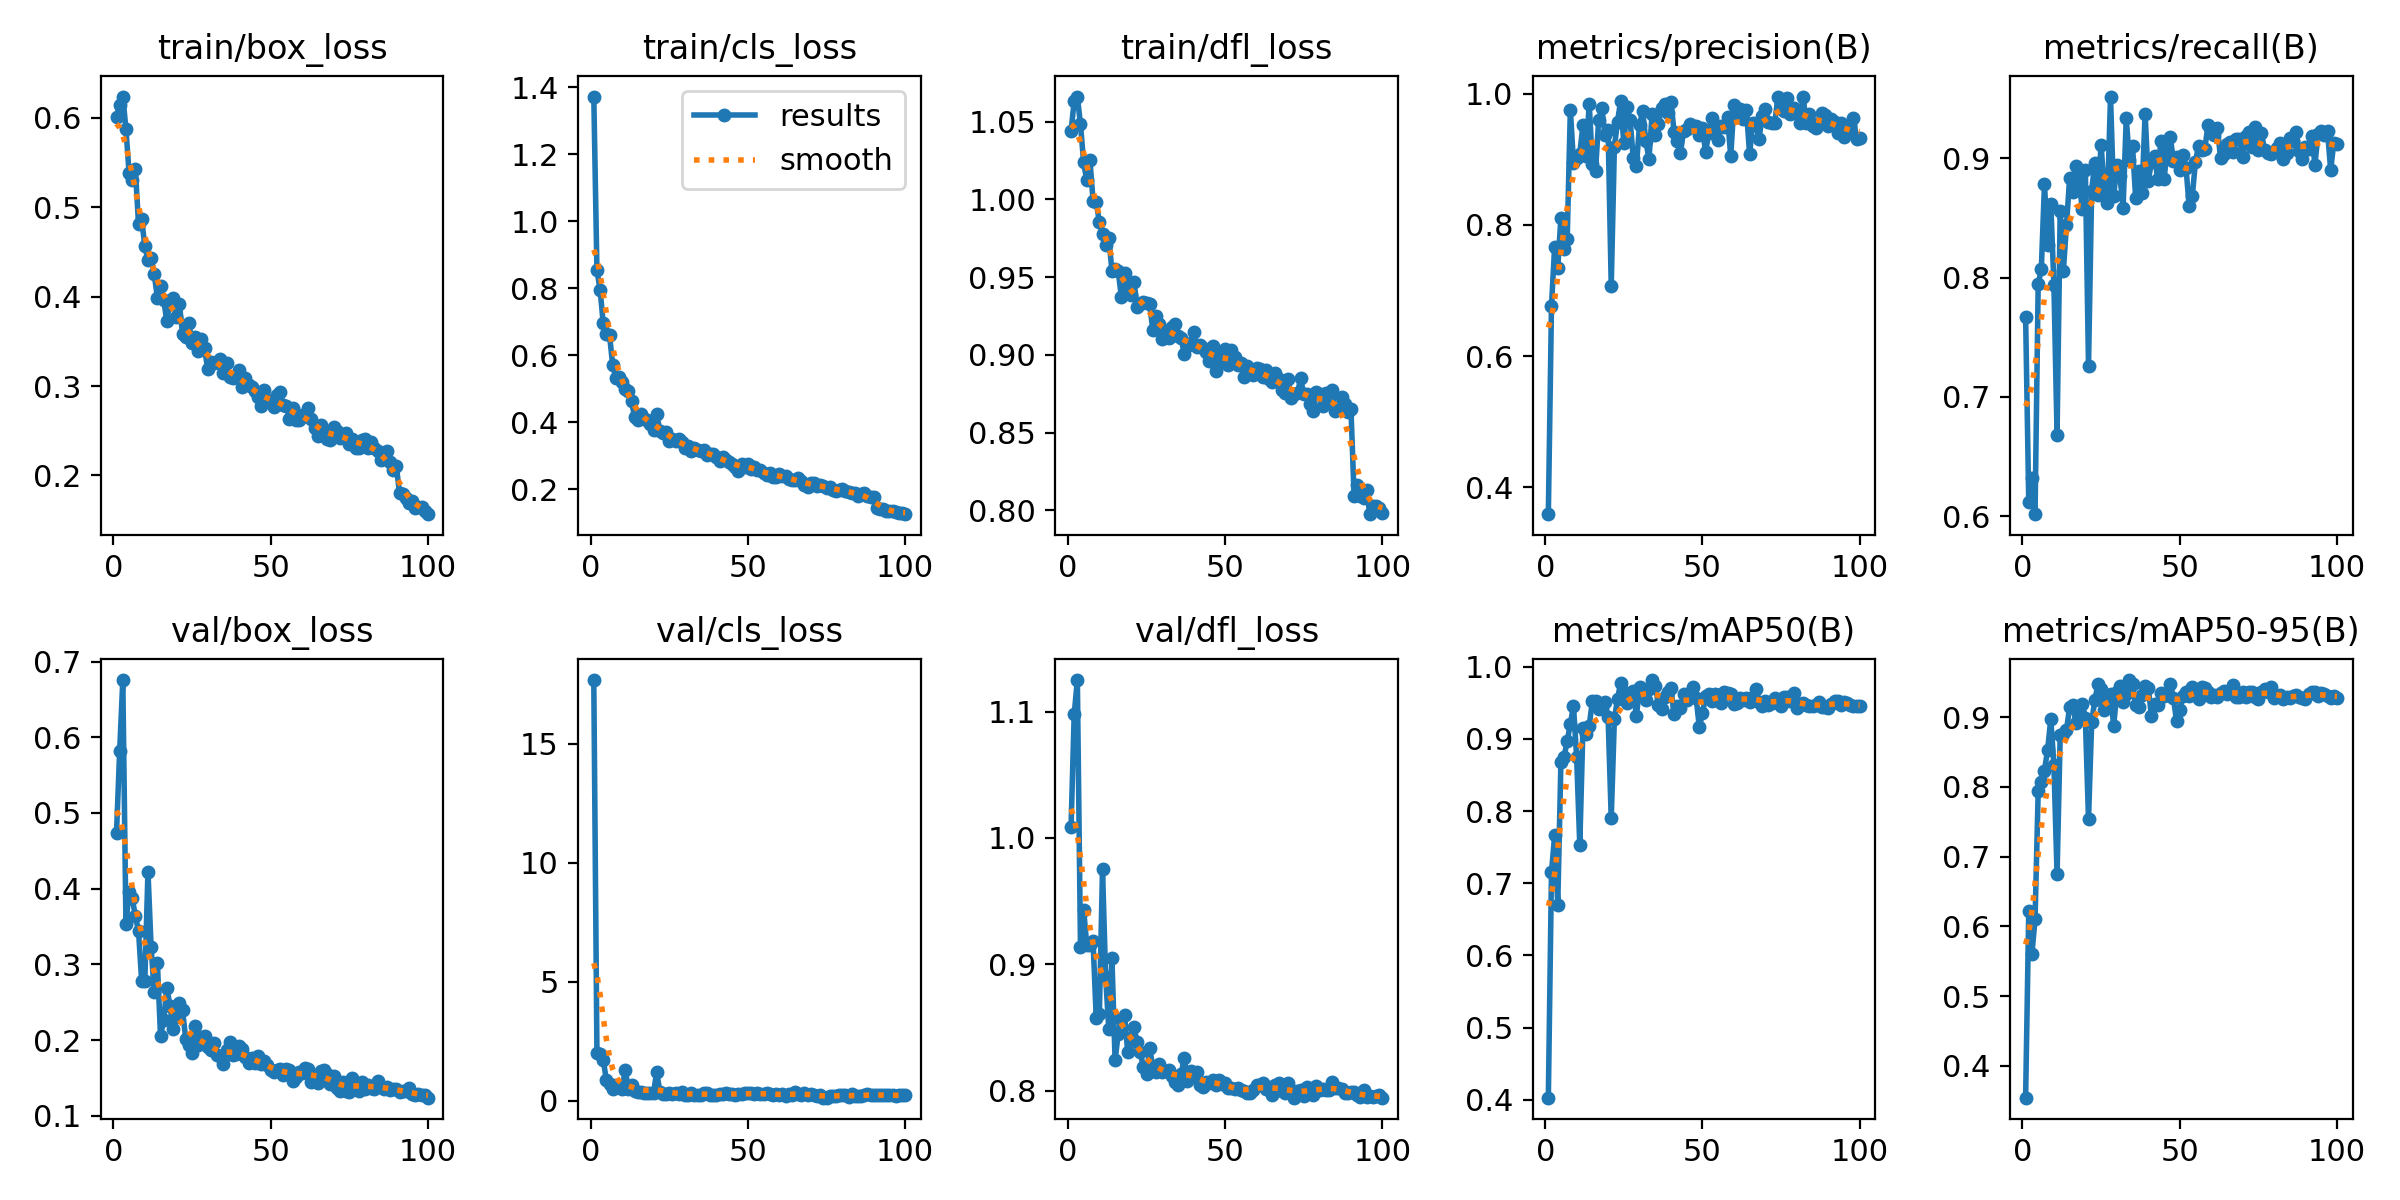

The file beside this chart, header and first rows:
epoch, time, train/box_loss, train/cls_loss, train/dfl_loss, metrics/precision(B), metrics/recall(B), metrics/mAP50(B), metrics/mAP50-95(B), val/box_loss, val/cls_loss, val/dfl_loss, lr/pg0, lr/pg1, lr/pg2
1, 87.71, 0.6011, 1.372, 1.044, 0.3589, 0.7674, 0.4028, 0.3544, 0.4742, 17.69, 1.009, 0.000414, 0.000414, 0.000414
2, 165.5, 0.6145, 0.8548, 1.063, 0.6761, 0.6118, 0.7151, 0.6214, 0.5815, 2.016, 1.098, 0.0008224, 0.0008224, 0.0008224
3, 242.2, 0.6237, 0.7964, 1.066, 0.7665, 0.6322, 0.7662, 0.5608, 0.6756, 1.957, 1.125, 0.001223, 0.001223, 0.001223
4, 318.8, 0.5875, 0.6963, 1.048, 0.7347, 0.6016, 0.6705, 0.6099, 0.3538, 1.705, 0.9135, 0.001213, 0.001213, 0.001213
5, 394.5, 0.5381, 0.6625, 1.024, 0.8109, 0.7944, 0.8686, 0.7936, 0.3958, 0.8837, 0.9434, 0.0012, 0.0012, 0.0012
6, 468.3, 0.5304, 0.6615, 1.012, 0.7633, 0.8075, 0.8753, 0.8074, 0.3872, 0.687, 0.9151, 0.001188, 0.001188, 0.001188
7, 542, 0.5421, 0.5717, 1.025, 0.7792, 0.8784, 0.8968, 0.8235, 0.3639, 0.5011, 0.9151, 0.001176, 0.001176, 0.001176
8, 615.8, 0.4811, 0.5339, 0.9991, 0.9759, 0.8274, 0.921, 0.8532, 0.3443, 0.6405, 0.9183, 0.001163, 0.001163, 0.001163
9, 689.5, 0.4864, 0.5354, 0.9983, 0.8952, 0.8621, 0.9456, 0.8971, 0.2778, 0.626, 0.8575, 0.001151, 0.001151, 0.001151
10, 763.1, 0.4562, 0.5216, 0.9852, 0.9015, 0.7942, 0.8749, 0.8318, 0.278, 0.5113, 0.8607, 0.001139, 0.001139, 0.001139
11, 836.6, 0.4409, 0.5008, 0.9776, 0.9087, 0.6683, 0.753, 0.6744, 0.4226, 1.289, 0.9751, 0.001126, 0.001126, 0.001126
12, 913.5, 0.4433, 0.4929, 0.9707, 0.9521, 0.8563, 0.9148, 0.8744, 0.3229, 0.4943, 0.8898, 0.001114, 0.001114, 0.001114
13, 989.1, 0.4248, 0.4632, 0.9753, 0.9058, 0.8057, 0.9065, 0.8759, 0.2633, 0.6779, 0.8488, 0.001102, 0.001102, 0.001102
14, 1064, 0.3989, 0.4152, 0.954, 0.9849, 0.8443, 0.9179, 0.8819, 0.3021, 0.4273, 0.9047, 0.001089, 0.001089, 0.001089
15, 1140, 0.4121, 0.4088, 0.9549, 0.8926, 0.8835, 0.9527, 0.9143, 0.2052, 0.3829, 0.8239, 0.001077, 0.001077, 0.001077
16, 1216, 0.3962, 0.4249, 0.9538, 0.882, 0.8716, 0.9524, 0.9179, 0.2267, 0.3746, 0.8451, 0.001064, 0.001064, 0.001064
17, 1292, 0.3727, 0.4093, 0.9371, 0.9599, 0.8936, 0.9417, 0.8913, 0.2689, 0.33, 0.8568, 0.001052, 0.001052, 0.001052
18, 1367, 0.3953, 0.4061, 0.9525, 0.9778, 0.8811, 0.9444, 0.9077, 0.2457, 0.3164, 0.86, 0.00104, 0.00104, 0.00104
19, 1443, 0.398, 0.3963, 0.9446, 0.9376, 0.8579, 0.9509, 0.9183, 0.2151, 0.3395, 0.8309, 0.001027, 0.001027, 0.001027
20, 1518, 0.3767, 0.378, 0.9384, 0.9456, 0.8899, 0.9308, 0.8983, 0.2308, 0.3326, 0.8416, 0.001015, 0.001015, 0.001015
21, 1594, 0.3916, 0.4243, 0.9471, 0.7075, 0.726, 0.7901, 0.7533, 0.2492, 1.202, 0.8504, 0.001002, 0.001002, 0.001002
22, 1669, 0.3578, 0.3759, 0.931, 0.9186, 0.8731, 0.9275, 0.8927, 0.2398, 0.382, 0.8383, 0.0009901, 0.0009901, 0.0009901
23, 1743, 0.3545, 0.3689, 0.9326, 0.9577, 0.8958, 0.9555, 0.9243, 0.2017, 0.2728, 0.8304, 0.0009778, 0.0009778, 0.0009778
24, 1817, 0.3706, 0.3708, 0.9337, 0.9892, 0.8695, 0.978, 0.9474, 0.1934, 0.2739, 0.8185, 0.0009654, 0.0009654, 0.0009654
25, 1890, 0.3476, 0.3445, 0.9337, 0.9244, 0.9116, 0.9657, 0.9403, 0.1835, 0.3086, 0.813, 0.000953, 0.000953, 0.000953
26, 1964, 0.3547, 0.3502, 0.9325, 0.9792, 0.8735, 0.9504, 0.9102, 0.2186, 0.2982, 0.8338, 0.0009406, 0.0009406, 0.0009406
27, 2038, 0.3393, 0.3439, 0.9159, 0.9603, 0.8623, 0.9578, 0.92, 0.1938, 0.3379, 0.8184, 0.0009283, 0.0009283, 0.0009283
28, 2111, 0.3529, 0.35, 0.9252, 0.9023, 0.9519, 0.9664, 0.9339, 0.2042, 0.2908, 0.8146, 0.0009159, 0.0009159, 0.0009159
29, 2185, 0.342, 0.3404, 0.9198, 0.8895, 0.868, 0.9321, 0.8875, 0.2059, 0.3619, 0.821, 0.0009035, 0.0009035, 0.0009035
30, 2258, 0.3187, 0.3245, 0.9105, 0.9528, 0.8949, 0.9714, 0.9356, 0.1909, 0.2434, 0.8145, 0.0008911, 0.0008911, 0.0008911
31, 2332, 0.3274, 0.3301, 0.9154, 0.9734, 0.8849, 0.9694, 0.9448, 0.1873, 0.2528, 0.8159, 0.0008787, 0.0008787, 0.0008787
32, 2405, 0.3258, 0.3146, 0.911, 0.9285, 0.8588, 0.9546, 0.9216, 0.1963, 0.3366, 0.8162, 0.0008664, 0.0008664, 0.0008664
33, 2479, 0.3269, 0.3248, 0.9178, 0.9004, 0.9337, 0.9697, 0.9325, 0.1809, 0.2473, 0.8112, 0.000854, 0.000854, 0.000854
34, 2552, 0.3303, 0.3168, 0.9198, 0.9688, 0.8984, 0.9817, 0.9532, 0.1793, 0.2451, 0.8066, 0.0008416, 0.0008416, 0.0008416
35, 2622, 0.3143, 0.3147, 0.9124, 0.9371, 0.9101, 0.9731, 0.9482, 0.1683, 0.2556, 0.8044, 0.0008293, 0.0008293, 0.0008293
36, 2686, 0.3262, 0.3176, 0.911, 0.9547, 0.8666, 0.9476, 0.9168, 0.1873, 0.3241, 0.8129, 0.0008169, 0.0008169, 0.0008169
37, 2752, 0.3102, 0.303, 0.9006, 0.9778, 0.8897, 0.9409, 0.9144, 0.1973, 0.3103, 0.8258, 0.0008045, 0.0008045, 0.0008045
38, 2826, 0.3093, 0.3073, 0.906, 0.9847, 0.8708, 0.9582, 0.9317, 0.1799, 0.258, 0.808, 0.0007921, 0.0007921, 0.0007921
39, 2899, 0.3106, 0.3061, 0.9073, 0.9715, 0.9375, 0.9651, 0.9449, 0.1812, 0.2348, 0.8159, 0.0007797, 0.0007797, 0.0007797
40, 2972, 0.3175, 0.2956, 0.9149, 0.9872, 0.8812, 0.9703, 0.9424, 0.1917, 0.2519, 0.8116, 0.0007674, 0.0007674, 0.0007674
41, 3046, 0.2992, 0.2854, 0.9053, 0.9414, 0.8966, 0.934, 0.9022, 0.1883, 0.292, 0.8149, 0.000755, 0.000755, 0.000755
42, 3120, 0.3094, 0.2962, 0.9062, 0.9285, 0.9021, 0.9457, 0.9185, 0.178, 0.2737, 0.8043, 0.0007426, 0.0007426, 0.0007426
43, 3194, 0.3008, 0.2884, 0.9041, 0.9094, 0.8827, 0.9433, 0.9179, 0.1701, 0.3235, 0.8031, 0.0007302, 0.0007302, 0.0007302
44, 3267, 0.2989, 0.2831, 0.9021, 0.9438, 0.915, 0.9624, 0.934, 0.1767, 0.2686, 0.8065, 0.0007179, 0.0007179, 0.0007179
45, 3341, 0.2948, 0.2755, 0.8959, 0.9459, 0.8827, 0.9545, 0.931, 0.1698, 0.2933, 0.8062, 0.0007055, 0.0007055, 0.0007055
46, 3414, 0.2873, 0.2664, 0.9056, 0.9532, 0.9052, 0.9632, 0.9348, 0.179, 0.2481, 0.8085, 0.0006931, 0.0006931, 0.0006931
47, 3487, 0.2775, 0.2557, 0.8897, 0.9513, 0.918, 0.9715, 0.9477, 0.1679, 0.2606, 0.8045, 0.0006808, 0.0006808, 0.0006808
48, 3560, 0.2957, 0.2769, 0.8997, 0.9504, 0.898, 0.9567, 0.9279, 0.1727, 0.2874, 0.8085, 0.0006684, 0.0006684, 0.0006684
49, 3634, 0.2849, 0.2664, 0.8952, 0.9377, 0.9012, 0.9169, 0.8942, 0.1665, 0.3081, 0.8055, 0.000656, 0.000656, 0.000656
50, 3709, 0.2826, 0.2766, 0.9039, 0.948, 0.8899, 0.9353, 0.9099, 0.1602, 0.3166, 0.8057, 0.0006436, 0.0006436, 0.0006436
51, 3784, 0.2769, 0.2621, 0.8932, 0.9113, 0.9031, 0.9591, 0.9298, 0.1582, 0.3131, 0.8018, 0.0006312, 0.0006312, 0.0006312
52, 3858, 0.2895, 0.2686, 0.9031, 0.9403, 0.8924, 0.9626, 0.9362, 0.1603, 0.261, 0.8024, 0.0006189, 0.0006189, 0.0006189
53, 3932, 0.2929, 0.258, 0.8987, 0.9637, 0.8601, 0.952, 0.9305, 0.1616, 0.3099, 0.8011, 0.0006065, 0.0006065, 0.0006065
54, 4005, 0.2793, 0.2584, 0.8938, 0.9526, 0.8681, 0.9627, 0.9438, 0.1536, 0.2863, 0.8019, 0.0005941, 0.0005941, 0.0005941
55, 4079, 0.2773, 0.2494, 0.8946, 0.9291, 0.8972, 0.9612, 0.9386, 0.1622, 0.2965, 0.8008, 0.0005818, 0.0005818, 0.0005818
56, 4153, 0.2635, 0.2435, 0.8859, 0.9516, 0.9105, 0.9498, 0.9261, 0.1608, 0.3093, 0.8, 0.0005694, 0.0005694, 0.0005694
57, 4227, 0.2749, 0.2477, 0.8925, 0.9489, 0.9071, 0.9653, 0.9439, 0.1461, 0.2853, 0.7982, 0.000557, 0.000557, 0.000557
58, 4301, 0.2623, 0.2381, 0.8888, 0.9641, 0.9083, 0.9633, 0.9415, 0.1516, 0.2404, 0.7983, 0.0005446, 0.0005446, 0.0005446
59, 4374, 0.2622, 0.2368, 0.8873, 0.9046, 0.9281, 0.9622, 0.9366, 0.1585, 0.2984, 0.8002, 0.0005322, 0.0005322, 0.0005322
60, 4440, 0.2681, 0.2469, 0.8915, 0.9828, 0.924, 0.949, 0.9295, 0.1572, 0.2308, 0.8042, 0.0005199, 0.0005199, 0.0005199
... 40 more rows
